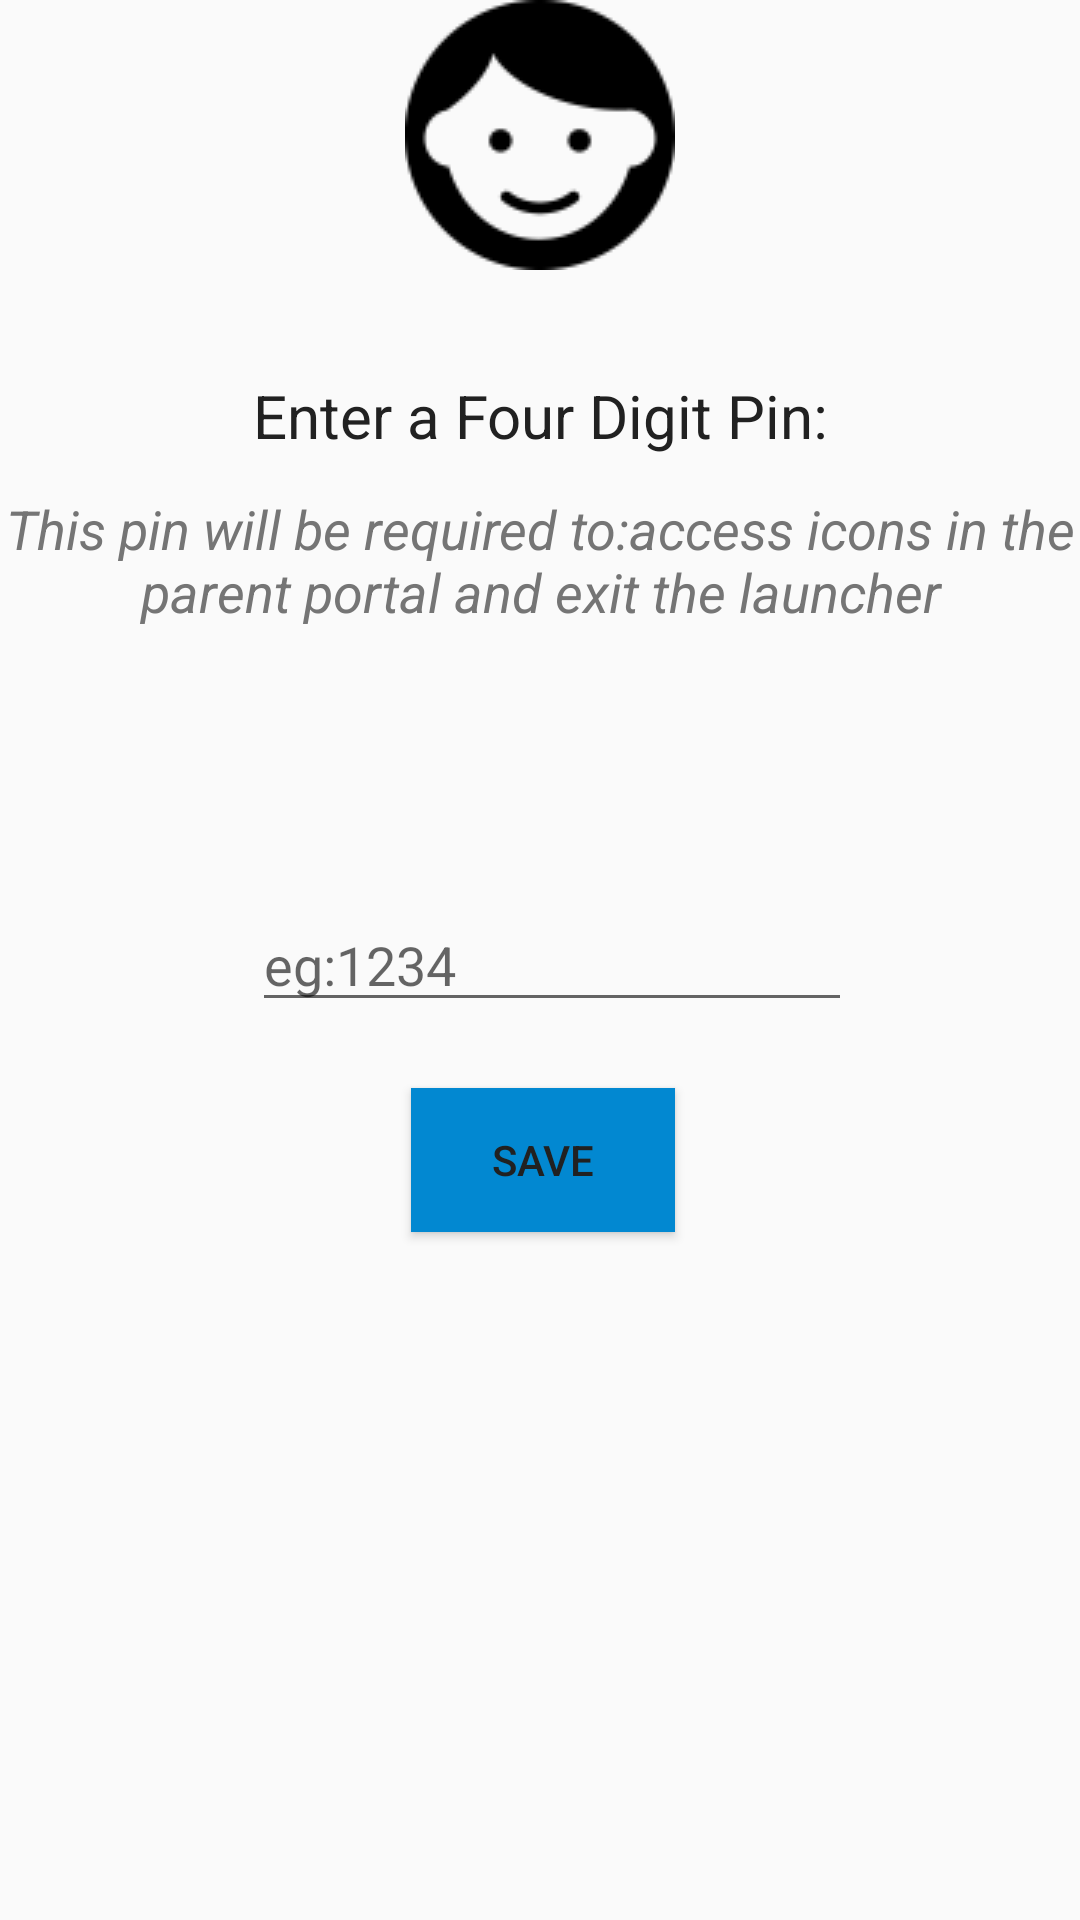

Reconstruct the res/layout file that produces this screen, plus the resources it refers to.
<!-- AndroidManifest.xml: application theme AppTheme -->
<!-- res/layout/activity_pin.xml -->
<?xml version="1.0" encoding="utf-8"?>
<LinearLayout xmlns:android="http://schemas.android.com/apk/res/android"
    xmlns:tools="http://schemas.android.com/tools"
    android:orientation="vertical"
    android:layout_width="match_parent"
    android:layout_height="match_parent"
    android:paddingBottom="@dimen/activity_vertical_margin"
    android:paddingLeft="@dimen/activity_horizontal_margin"
    android:paddingRight="@dimen/activity_horizontal_margin"
    android:paddingTop="@dimen/activity_vertical_margin"
    tools:context=".PinActivity">

    <RelativeLayout
        android:layout_width="match_parent"
        android:layout_height="match_parent">

        <ImageView
            android:id="@+id/logo"
            android:layout_width="wrap_content"
            android:layout_height="wrap_content"
            android:layout_alignParentTop="true"
            android:layout_centerHorizontal="true"
            android:src="@drawable/logo" />

        <TextView
            android:id="@+id/textView3"
            android:layout_width="wrap_content"
            android:layout_height="wrap_content"
            android:layout_below="@+id/logo"
            android:layout_centerHorizontal="true"
            android:layout_marginTop="35dp"
            android:text="Enter a Four Digit Pin:"
            android:textAlignment="center"
            android:textColor="@color/primary_text"
            android:textSize="20dp" />

        <EditText
            android:id="@+id/editTextPin"
            android:layout_width="200dp"
            android:layout_height="wrap_content"
            android:ems="10"
            android:hint="eg:1234"
            android:inputType="number"
            android:layout_centerVertical="true"
            android:layout_alignStart="@+id/textView3" />

        <Button
            android:id="@+id/Save"
            android:layout_width="wrap_content"
            android:layout_height="wrap_content"
            android:layout_gravity="center"
            android:background="@color/primary_dark"
            android:text="Save"
            android:textAlignment="center"
            android:textColor="@color/primary_text"
            android:layout_marginTop="22dp"
            android:layout_below="@+id/editTextPin"
            android:onClick="pinBtnClick"
            android:layout_alignEnd="@+id/logo" />

        <TextView
            android:id="@+id/textView4"
            android:layout_width="wrap_content"
            android:layout_height="wrap_content"
            android:text="This pin will be required to:access icons in the parent portal and exit the launcher"
            android:textAlignment="center"
            android:textColor="@color/secondary_text"
            android:textSize="18dp"
            android:layout_below="@+id/textView3"
            android:layout_alignParentStart="true"
            android:layout_marginTop="12dp"
            android:textStyle="italic"/>


    </RelativeLayout>

</LinearLayout>
<!-- resources referenced by this layout -->
<resources>
  <color name="primary_dark">#0288D1</color>
  <color name="primary_text">#212121</color>
  <color name="secondary_text">#757575</color>
  <!-- drawable logo: png bitmap (drawable, 3139 bytes) -->
  <style name="AppTheme" parent="Theme.AppCompat.Light.NoActionBar">
          
          <item name="colorPrimary">@color/primary</item>
          <item name="colorPrimaryDark">@color/primary_dark</item>
          <item name="colorAccent">@color/accent</item>
          <item name="windowNoTitle">true</item>
      </style>
  <color name="primary">#03A9F4</color>
  <color name="accent">#9E9E9E</color>
</resources>
